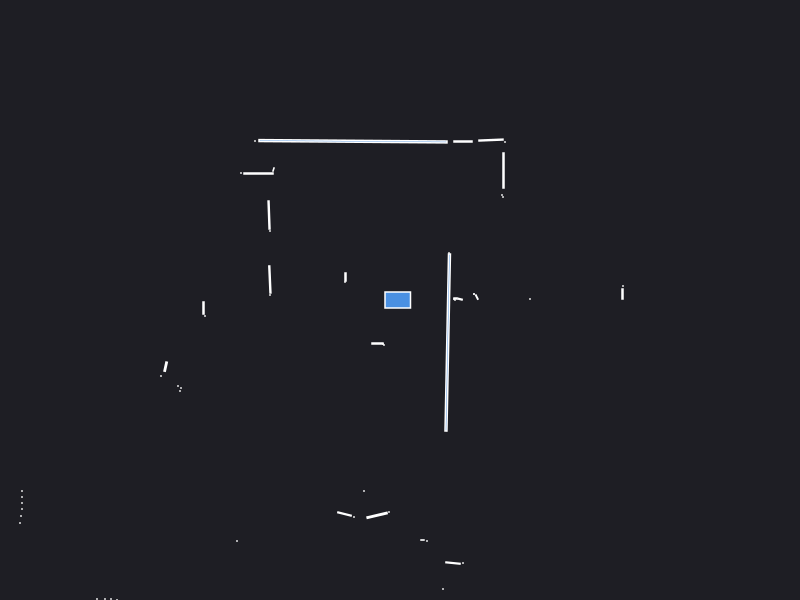

The data file committed next to this chart (first rows):
0.000000	0.000000	0.049500
2.225	0.06	0.003600
2.23	0.14	0.000441
1.3	0.01	0.000441
0.768	0.029	0.002728
0.74	0.06	0.000441
0.74	0.06	0.000441
0.6009	0.008529	0.002289
0.55	0.000000	0.000441
0.54	0.01	0.000441
0.555	0.015	0.001500
0.49	0.47	0.000441
1.03	1.03	0.000441
1.02	1.05	0.000441
1.035	1.295	0.0111
1.05	1.58	0.000441
0.9098	1.599	0.01009
0.63	1.585	0.006000
-0.47	1.587	0.1006
-1.45	1.59	0.000441
-1.265	1.305	0.001557
-1.415	1.265	0.009300
-1.59	1.27	0.000441
-1.31	0.8498	0.01179
-1.3	0.69	0.000441
-0.545	0.23	0.003000
-0.55	0.18	0.000441
-1.301	0.2052	0.01186
-1.3	0.05	0.000441
-1.965	-0.08	0.004200
-1.95	-0.16	0.000441
-6.95	-0.76	0.000441
-6.94	-0.85	0.000441
-6.95	-0.94	0.000441
-4.07	-0.7	0.000441
-4.09	-0.76	0.000441
-4.09	-0.81	0.000441
-4.08	-0.86	0.000441
-2.344	-0.6664	0.005946
-2.39	-0.76	0.000441
-2.22	-0.86	0.000441
-2.19	-0.88	0.000441
-2.2	-0.91	0.000441
-3.78	-1.91	0.000441
-3.78	-1.97	0.000441
-3.78	-2.03	0.000441
-3.78	-2.09	0.000441
-3.79	-2.16	0.000441
-3.8	-2.23	0.000441
-5.42	-3.36	0.000441
-5.28	-3.36	0.000441
-5.13	-3.36	0.000441
-5.01	-3.37	0.000441
-4.92	-3.4	0.000441
-4.83	-3.42	0.000441
-4.11	-3.07	0.000441
-4.04	-3.1	0.000441
-4.17	-3.37	0.000441
-4.11	-3.4	0.000441
-4.1	-3.48	0.000441
-4.1	-3.57	0.000441
... 32 more rows
